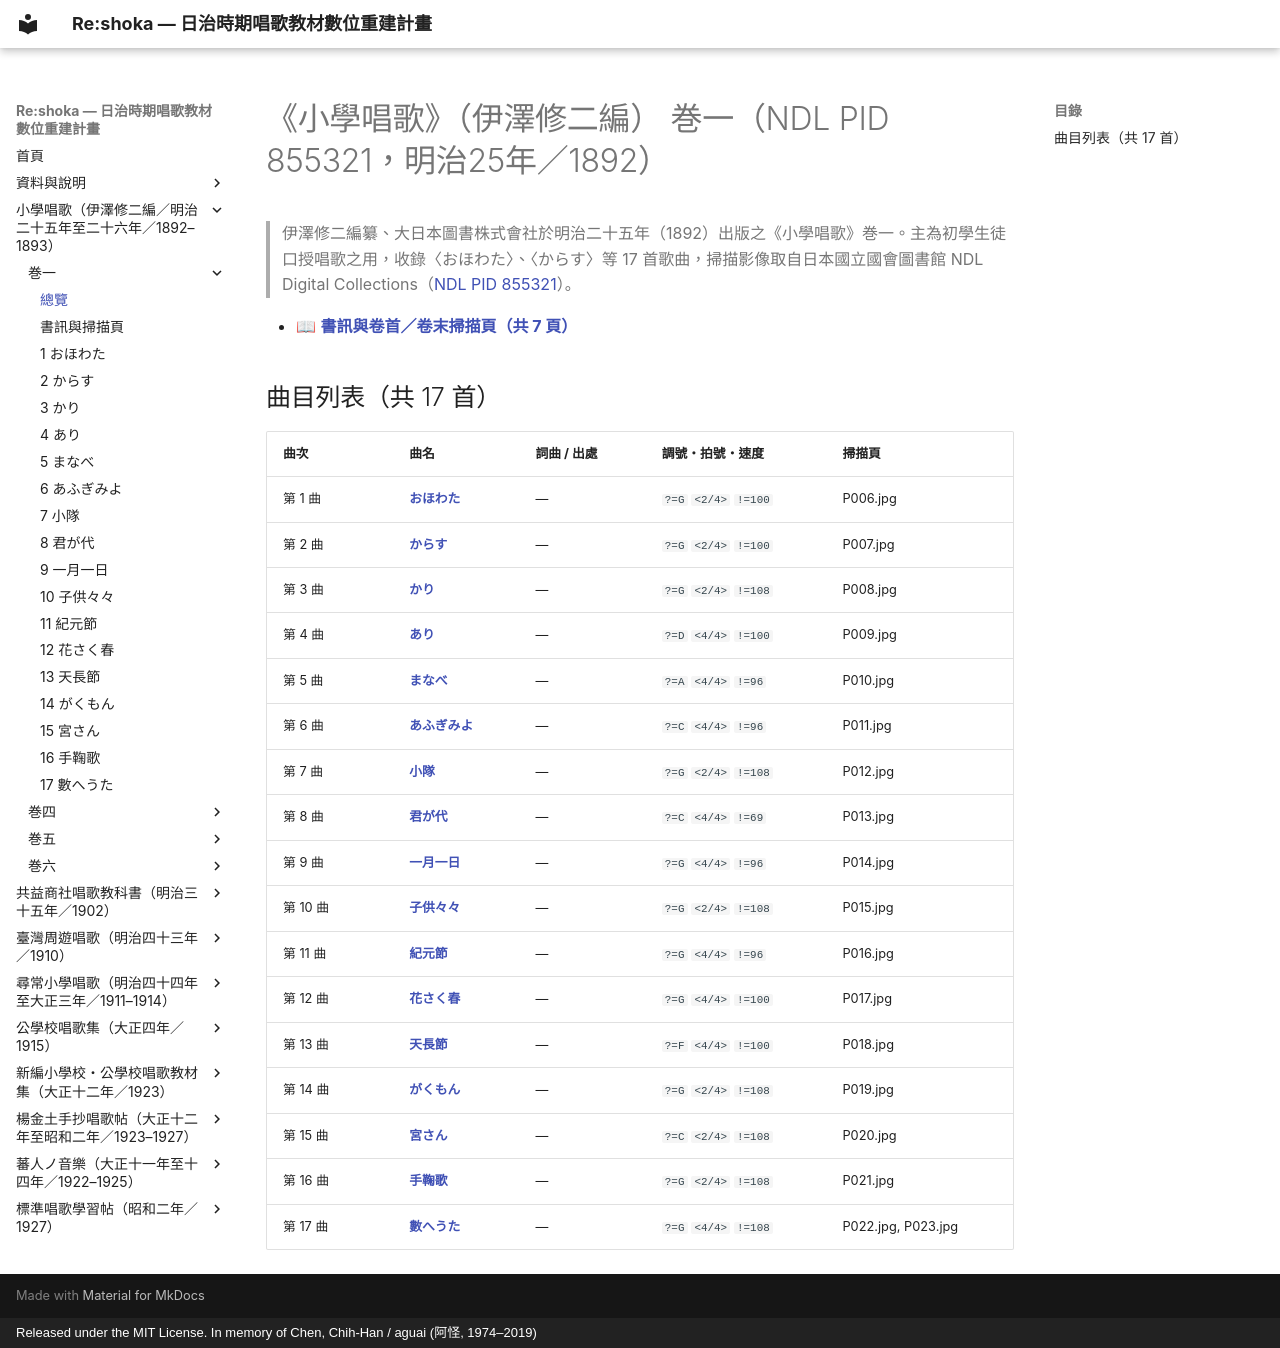

repository: TMDLang/reshoka · page: izawa_shogaku_shoka/kan_1_855321/index.html · generator: mkdocs · copyright: Released under the MIT License. In memory of Chen, Chih-Han / aguai (阿怪, 1974–2019)

---
title: "《小學唱歌》（伊澤修二編） 巻一（NDL PID 855321，明治25年／1892）（共 17 首曲目總覽與線上試聽）"
description: "明治時期伊澤修二編纂《小學唱歌》（伊澤修二編） 巻一（NDL PID 855321，明治25年／1892）全冊數位化曲目總覽（共 17 首），提供五線譜、TMD 樂譜、歌詞檢索及原書掃描圖檔。"
image: "0_book_info/P001.jpg"
---

# 《小學唱歌》（伊澤修二編） 巻一（NDL PID 855321，明治25年／1892）

> 伊澤修二編纂、大日本圖書株式會社於明治二十五年（1892）出版之《小學唱歌》巻一。主為初學生徒口授唱歌之用，收錄〈おほわた〉、〈からす〉等 17 首歌曲，掃描影像取自日本國立國會圖書館 NDL Digital Collections（[NDL PID 855321](https://dl.ndl.go.jp/pid/855321)）。

- 📖 **[書訊與卷首／卷末掃描頁（共 7 頁）](0_book_info/index.md)**

## 曲目列表（共 17 首）

| 曲次 | 曲名 | 詞曲 / 出處 | 調號・拍號・速度 | 掃描頁 |
| :--- | :--- | :--- | :--- | :--- |
| 第 1 曲 | [**おほわた**](1_ohowata/index.md) | — | `?=G` `<2/4>` `!=100` | P006.jpg |
| 第 2 曲 | [**からす**](2_karasu/index.md) | — | `?=G` `<2/4>` `!=100` | P007.jpg |
| 第 3 曲 | [**かり**](3_kari/index.md) | — | `?=G` `<2/4>` `!=108` | P008.jpg |
| 第 4 曲 | [**あり**](4_ari/index.md) | — | `?=D` `<4/4>` `!=100` | P009.jpg |
| 第 5 曲 | [**まなべ**](5_manabe/index.md) | — | `?=A` `<4/4>` `!=96` | P010.jpg |
| 第 6 曲 | [**あふぎみよ**](6_aogimiyo/index.md) | — | `?=C` `<4/4>` `!=96` | P011.jpg |
| 第 7 曲 | [**小隊**](7_shotai/index.md) | — | `?=G` `<2/4>` `!=108` | P012.jpg |
| 第 8 曲 | [**君が代**](8_kimigayo/index.md) | — | `?=C` `<4/4>` `!=69` | P013.jpg |
| 第 9 曲 | [**一月一日**](9_ichigatsu_tsuitachi/index.md) | — | `?=G` `<4/4>` `!=96` | P014.jpg |
| 第 10 曲 | [**子供々々**](10_kodomo/index.md) | — | `?=G` `<2/4>` `!=108` | P015.jpg |
| 第 11 曲 | [**紀元節**](11_kigensetsu/index.md) | — | `?=G` `<4/4>` `!=96` | P016.jpg |
| 第 12 曲 | [**花さく春**](12_hana_saku_haru/index.md) | — | `?=G` `<4/4>` `!=100` | P017.jpg |
| 第 13 曲 | [**天長節**](13_tenchosetsu/index.md) | — | `?=F` `<4/4>` `!=100` | P018.jpg |
| 第 14 曲 | [**がくもん**](14_gakumon/index.md) | — | `?=G` `<2/4>` `!=108` | P019.jpg |
| 第 15 曲 | [**宮さん**](15_miyasan/index.md) | — | `?=C` `<2/4>` `!=108` | P020.jpg |
| 第 16 曲 | [**手鞠歌**](16_temariuta/index.md) | — | `?=G` `<2/4>` `!=108` | P021.jpg |
| 第 17 曲 | [**數へうた**](17_kazoeuta/index.md) | — | `?=G` `<4/4>` `!=108` | P022.jpg, P023.jpg |
